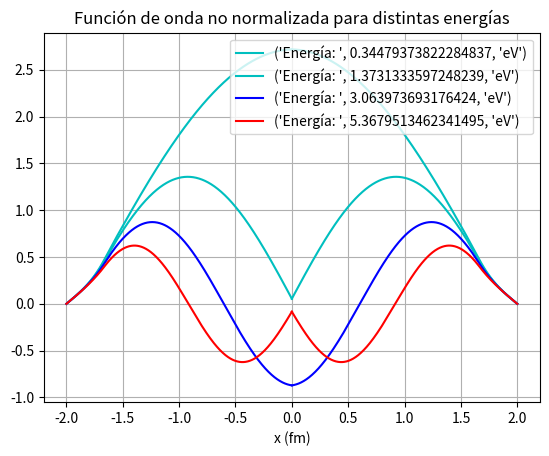

The matplotlib source for this figure:
import numpy as np
import scipy.optimize as s_opt
import scipy.integrate as s_int
import matplotlib.pyplot as plt
import random

h = 6.582*10**(-16)
m = 4.33227224*10**(-31)
V0 = 10
L = 1.66667

def Griffiths(e_eval):
    """
    Esta función está basada en el Griffiths de Introducción a la Mecánica Cuántica.
    Los ceros de la función matemática del Griffiths se puede relacionar con las energías en las que el sistema
    no diverge en los extremos de la función de onda.
    La función de Python busca en que punto de la función matemática hay un cambio de signo y busca un cero Z, este cero Z
    será despejado para encontrar su energía correspondiente.
    """
    z = np.sqrt(2*m*e_eval)*L/h
    z0 = np.sqrt(2*m*V0)*L/h
    f = lambda z: np.tan(z)-np.sqrt((z0/z)**2-1)  #Se define la función para casos donde la ecuacion de onda es simetrica
    total_ceros = [] #En esta lista se almacenan los ceros de la función, es decir los Z que dependen de E
    total_energia = [] #En esta lista se almacenan las E despejadas de los Z
    signof = np.sign(f(z)) #Se almacenan los signos de f(z)
    for i in range (len(signof)-1): #Se encuentran los ceros
        if signof[i] + signof[i+1] == 0:
            cero = s_opt.brentq(f,z[i],z[i+1])
            total_ceros.append(cero)
    for i in range (0,len(total_ceros),2): #Se despejan los E y se eliminan aquellos que corresponden a soluciones de la forma (2n-1)pi puesto que ahí diverge la tangente
        energia = (total_ceros[i]*h/L)**2*(1/(2*m))
        total_energia.append(energia)
    total_ceros = []
    g = lambda z: -1/np.tan(z) - np.sqrt((z0 / z) ** 2 - 1) #Se repite el procedimiento con g para los casos de función de onda antisimétrica.
    signog = np.sign(g(z))
    for j in range (len(signog)-1):
        if signog[j]+signog[j+1]==0:
            cero = s_opt.brentq(g,z[j],z[j+1])
            total_ceros.append(cero)
    for i in range (0,len(total_ceros),2): #Se despejan los E y se eliminan aquellos que corresponden a soluciones de la forma (2n)pi puesto que ahí diverge la cotangente
        energia = (total_ceros[i]*h/L)**2*(1/(2*m))
        total_energia.append(energia)
    return total_energia



def V(x):
    """
    Se establece la barrera de potencial
    """
    if np.abs(x)>L:
        V = V0
    else:
        V = 0
    return V

def ODE (x,y,E):
    """
    Se define el sistema de ecuaciones diferenciales.
    E = lista de energías estables
    """
    dy = (y[1], (2*m/h**2)*(V(x)-E)*y[0])
    return dy

e_eval = np.linspace(0.01,V0,100) #Se crea la lista con las posibles energías estables
lista = Griffiths(e_eval) #Se encuentran las energías estables
lista.sort() #La lista se acomoda de mayor a menor

xIzq = np.linspace(-2,0,1000) #Se crea un conjunto de punto para el lado izquierdo
xDer = np.linspace(2,0,1000) #Se crea un conjunto de punto para el lado derecho

colores = ['b-','g-','r-','c-','m-','k-','orange','lawngreen','pink','peru'] #Lista colores para asignar a cada energía una vez que se grafiquen


#Se calcula la solución del sistema de ecuaciones y se grafica cada resultado con un color aleatorio.
for k in range (len(lista)-1):
    color = colores[random.randint(0,len(colores)-1)]
    solucionIzquierda = s_int.solve_ivp(lambda x,y: ODE(x,y,lista[k]),[-2,0],[0,1], t_eval=xIzq)
    solucionDerecha = s_int.solve_ivp(lambda x,y: ODE(x,y,lista[k]),[2,0],[0,-1], t_eval=xDer)
    plt.plot(xDer, solucionDerecha.y[0], color, label = ('Energía: ', lista[k], 'eV'))
    plt.plot(xIzq, solucionIzquierda.y[0], color)
plt.xlabel("x (fm)")
plt.grid(True)
plt.title("Función de onda no normalizada para distintas energías")
plt.legend(loc='upper right')

plt.show()





